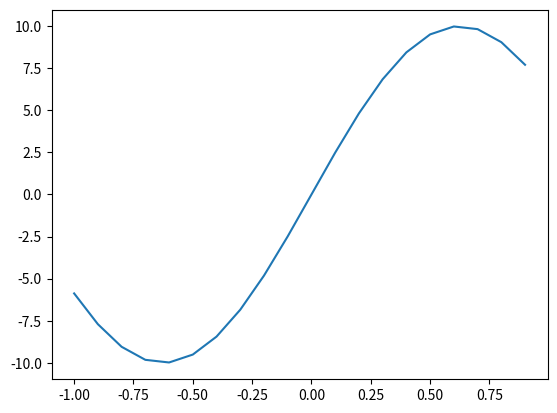

Here is the Python script that generated this plot:
import numpy as np
import matplotlib.pyplot as plt

def true_function(X):
    y = np.sin(np.pi * X * 0.8) * 10
    return y

height = np.array([])


x = np.arange(-1, 1, 0.1)
y = true_function(x)
plt.plot(x, y)
plt.show()
fig = plt.figure()
fig.savefig('ex1_1.png')
